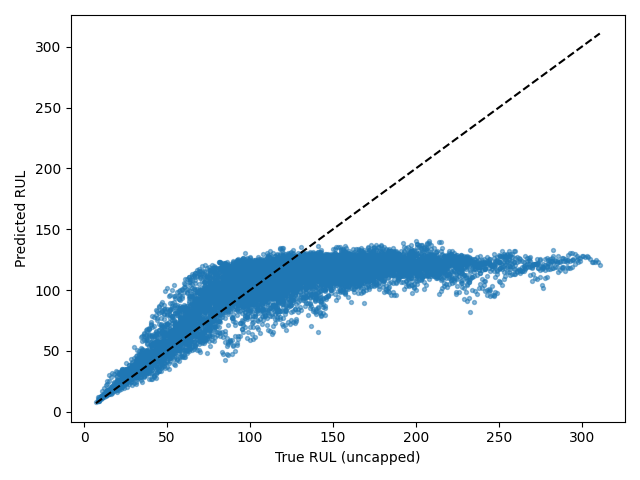

The table this chart was drawn from, first rows:
Dataset, Split, SourceSplit, unit_nr, start_cycle, end_cycle, RUL_original, RUL_capped, regime, regime_transition_count, is_padded, padding_cycles, observed_cycles, Model, Seed, Experiment, RUL_true, RUL_pred, AbsoluteError
FD001, test_windows, test, 1, 1, 30, 113, 113, 0, 0, False, 0, 30, tcn, 5, baseline, 113, 113.9, 0.897
FD001, test_windows, test, 1, 2, 31, 112, 112, 0, 0, False, 0, 30, tcn, 5, baseline, 112, 113.3, 1.279
FD001, test_windows, test, 2, 1, 30, 117, 117, 0, 0, False, 0, 30, tcn, 5, baseline, 117, 116.9, 0.09335
FD001, test_windows, test, 2, 2, 31, 116, 116, 0, 0, False, 0, 30, tcn, 5, baseline, 116, 112.1, 3.89
FD001, test_windows, test, 2, 3, 32, 115, 115, 0, 0, False, 0, 30, tcn, 5, baseline, 115, 110.6, 4.378
FD001, test_windows, test, 2, 4, 33, 114, 114, 0, 0, False, 0, 30, tcn, 5, baseline, 114, 112.3, 1.657
FD001, test_windows, test, 2, 5, 34, 113, 113, 0, 0, False, 0, 30, tcn, 5, baseline, 113, 119.6, 6.648
FD001, test_windows, test, 2, 6, 35, 112, 112, 0, 0, False, 0, 30, tcn, 5, baseline, 112, 121, 9.011
FD001, test_windows, test, 2, 7, 36, 111, 111, 0, 0, False, 0, 30, tcn, 5, baseline, 111, 122.5, 11.47
FD001, test_windows, test, 2, 8, 37, 110, 110, 0, 0, False, 0, 30, tcn, 5, baseline, 110, 127.4, 17.44
FD001, test_windows, test, 2, 9, 38, 109, 109, 0, 0, False, 0, 30, tcn, 5, baseline, 109, 123.5, 14.46
FD001, test_windows, test, 2, 10, 39, 108, 108, 0, 0, False, 0, 30, tcn, 5, baseline, 108, 120, 12.02
FD001, test_windows, test, 2, 11, 40, 107, 107, 0, 0, False, 0, 30, tcn, 5, baseline, 107, 120.9, 13.88
FD001, test_windows, test, 2, 12, 41, 106, 106, 0, 0, False, 0, 30, tcn, 5, baseline, 106, 117.8, 11.84
FD001, test_windows, test, 2, 13, 42, 105, 105, 0, 0, False, 0, 30, tcn, 5, baseline, 105, 116.6, 11.56
FD001, test_windows, test, 2, 14, 43, 104, 104, 0, 0, False, 0, 30, tcn, 5, baseline, 104, 116.1, 12.09
FD001, test_windows, test, 2, 15, 44, 103, 103, 0, 0, False, 0, 30, tcn, 5, baseline, 103, 114.2, 11.21
FD001, test_windows, test, 2, 16, 45, 102, 102, 0, 0, False, 0, 30, tcn, 5, baseline, 102, 117.3, 15.34
FD001, test_windows, test, 2, 17, 46, 101, 101, 0, 0, False, 0, 30, tcn, 5, baseline, 101, 115.4, 14.44
FD001, test_windows, test, 2, 18, 47, 100, 100, 0, 0, False, 0, 30, tcn, 5, baseline, 100, 127.5, 27.47
FD001, test_windows, test, 2, 19, 48, 99, 99, 0, 0, False, 0, 30, tcn, 5, baseline, 99, 123.7, 24.68
FD001, test_windows, test, 2, 20, 49, 98, 98, 0, 0, False, 0, 30, tcn, 5, baseline, 98, 122.6, 24.61
FD001, test_windows, test, 3, 1, 30, 165, 125, 0, 0, False, 0, 30, tcn, 5, baseline, 165, 97.53, 67.47
FD001, test_windows, test, 3, 2, 31, 164, 125, 0, 0, False, 0, 30, tcn, 5, baseline, 164, 103.4, 60.57
FD001, test_windows, test, 3, 3, 32, 163, 125, 0, 0, False, 0, 30, tcn, 5, baseline, 163, 108.1, 54.87
FD001, test_windows, test, 3, 4, 33, 162, 125, 0, 0, False, 0, 30, tcn, 5, baseline, 162, 101.2, 60.75
FD001, test_windows, test, 3, 5, 34, 161, 125, 0, 0, False, 0, 30, tcn, 5, baseline, 161, 90.57, 70.43
FD001, test_windows, test, 3, 6, 35, 160, 125, 0, 0, False, 0, 30, tcn, 5, baseline, 160, 103.3, 56.72
FD001, test_windows, test, 3, 7, 36, 159, 125, 0, 0, False, 0, 30, tcn, 5, baseline, 159, 94.54, 64.46
FD001, test_windows, test, 3, 8, 37, 158, 125, 0, 0, False, 0, 30, tcn, 5, baseline, 158, 109.4, 48.6
FD001, test_windows, test, 3, 9, 38, 157, 125, 0, 0, False, 0, 30, tcn, 5, baseline, 157, 110.2, 46.77
FD001, test_windows, test, 3, 10, 39, 156, 125, 0, 0, False, 0, 30, tcn, 5, baseline, 156, 109.3, 46.71
FD001, test_windows, test, 3, 11, 40, 155, 125, 0, 0, False, 0, 30, tcn, 5, baseline, 155, 106.1, 48.86
FD001, test_windows, test, 3, 12, 41, 154, 125, 0, 0, False, 0, 30, tcn, 5, baseline, 154, 113, 40.98
FD001, test_windows, test, 3, 13, 42, 153, 125, 0, 0, False, 0, 30, tcn, 5, baseline, 153, 109.6, 43.36
FD001, test_windows, test, 3, 14, 43, 152, 125, 0, 0, False, 0, 30, tcn, 5, baseline, 152, 115.6, 36.41
FD001, test_windows, test, 3, 15, 44, 151, 125, 0, 0, False, 0, 30, tcn, 5, baseline, 151, 111.5, 39.51
FD001, test_windows, test, 3, 16, 45, 150, 125, 0, 0, False, 0, 30, tcn, 5, baseline, 150, 106.5, 43.47
FD001, test_windows, test, 3, 17, 46, 149, 125, 0, 0, False, 0, 30, tcn, 5, baseline, 149, 109.7, 39.33
FD001, test_windows, test, 3, 18, 47, 148, 125, 0, 0, False, 0, 30, tcn, 5, baseline, 148, 110.7, 37.27
FD001, test_windows, test, 3, 19, 48, 147, 125, 0, 0, False, 0, 30, tcn, 5, baseline, 147, 114.2, 32.81
FD001, test_windows, test, 3, 20, 49, 146, 125, 0, 0, False, 0, 30, tcn, 5, baseline, 146, 118.4, 27.56
FD001, test_windows, test, 3, 21, 50, 145, 125, 0, 0, False, 0, 30, tcn, 5, baseline, 145, 112.9, 32.12
FD001, test_windows, test, 3, 22, 51, 144, 125, 0, 0, False, 0, 30, tcn, 5, baseline, 144, 117.1, 26.87
FD001, test_windows, test, 3, 23, 52, 143, 125, 0, 0, False, 0, 30, tcn, 5, baseline, 143, 119.9, 23.06
FD001, test_windows, test, 3, 24, 53, 142, 125, 0, 0, False, 0, 30, tcn, 5, baseline, 142, 116.5, 25.5
FD001, test_windows, test, 3, 25, 54, 141, 125, 0, 0, False, 0, 30, tcn, 5, baseline, 141, 123.3, 17.74
FD001, test_windows, test, 3, 26, 55, 140, 125, 0, 0, False, 0, 30, tcn, 5, baseline, 140, 118.3, 21.72
FD001, test_windows, test, 3, 27, 56, 139, 125, 0, 0, False, 0, 30, tcn, 5, baseline, 139, 121.7, 17.26
FD001, test_windows, test, 3, 28, 57, 138, 125, 0, 0, False, 0, 30, tcn, 5, baseline, 138, 119, 19.03
FD001, test_windows, test, 3, 29, 58, 137, 125, 0, 0, False, 0, 30, tcn, 5, baseline, 137, 116.8, 20.2
FD001, test_windows, test, 3, 30, 59, 136, 125, 0, 0, False, 0, 30, tcn, 5, baseline, 136, 119.7, 16.26
FD001, test_windows, test, 3, 31, 60, 135, 125, 0, 0, False, 0, 30, tcn, 5, baseline, 135, 115.6, 19.4
FD001, test_windows, test, 3, 32, 61, 134, 125, 0, 0, False, 0, 30, tcn, 5, baseline, 134, 115, 19.02
FD001, test_windows, test, 3, 33, 62, 133, 125, 0, 0, False, 0, 30, tcn, 5, baseline, 133, 123.3, 9.725
FD001, test_windows, test, 3, 34, 63, 132, 125, 0, 0, False, 0, 30, tcn, 5, baseline, 132, 109.9, 22.1
FD001, test_windows, test, 3, 35, 64, 131, 125, 0, 0, False, 0, 30, tcn, 5, baseline, 131, 114.2, 16.81
FD001, test_windows, test, 3, 36, 65, 130, 125, 0, 0, False, 0, 30, tcn, 5, baseline, 130, 108.6, 21.39
FD001, test_windows, test, 3, 37, 66, 129, 125, 0, 0, False, 0, 30, tcn, 5, baseline, 129, 111.7, 17.27
FD001, test_windows, test, 3, 38, 67, 128, 125, 0, 0, False, 0, 30, tcn, 5, baseline, 128, 117.4, 10.64
... 10,136 more rows
